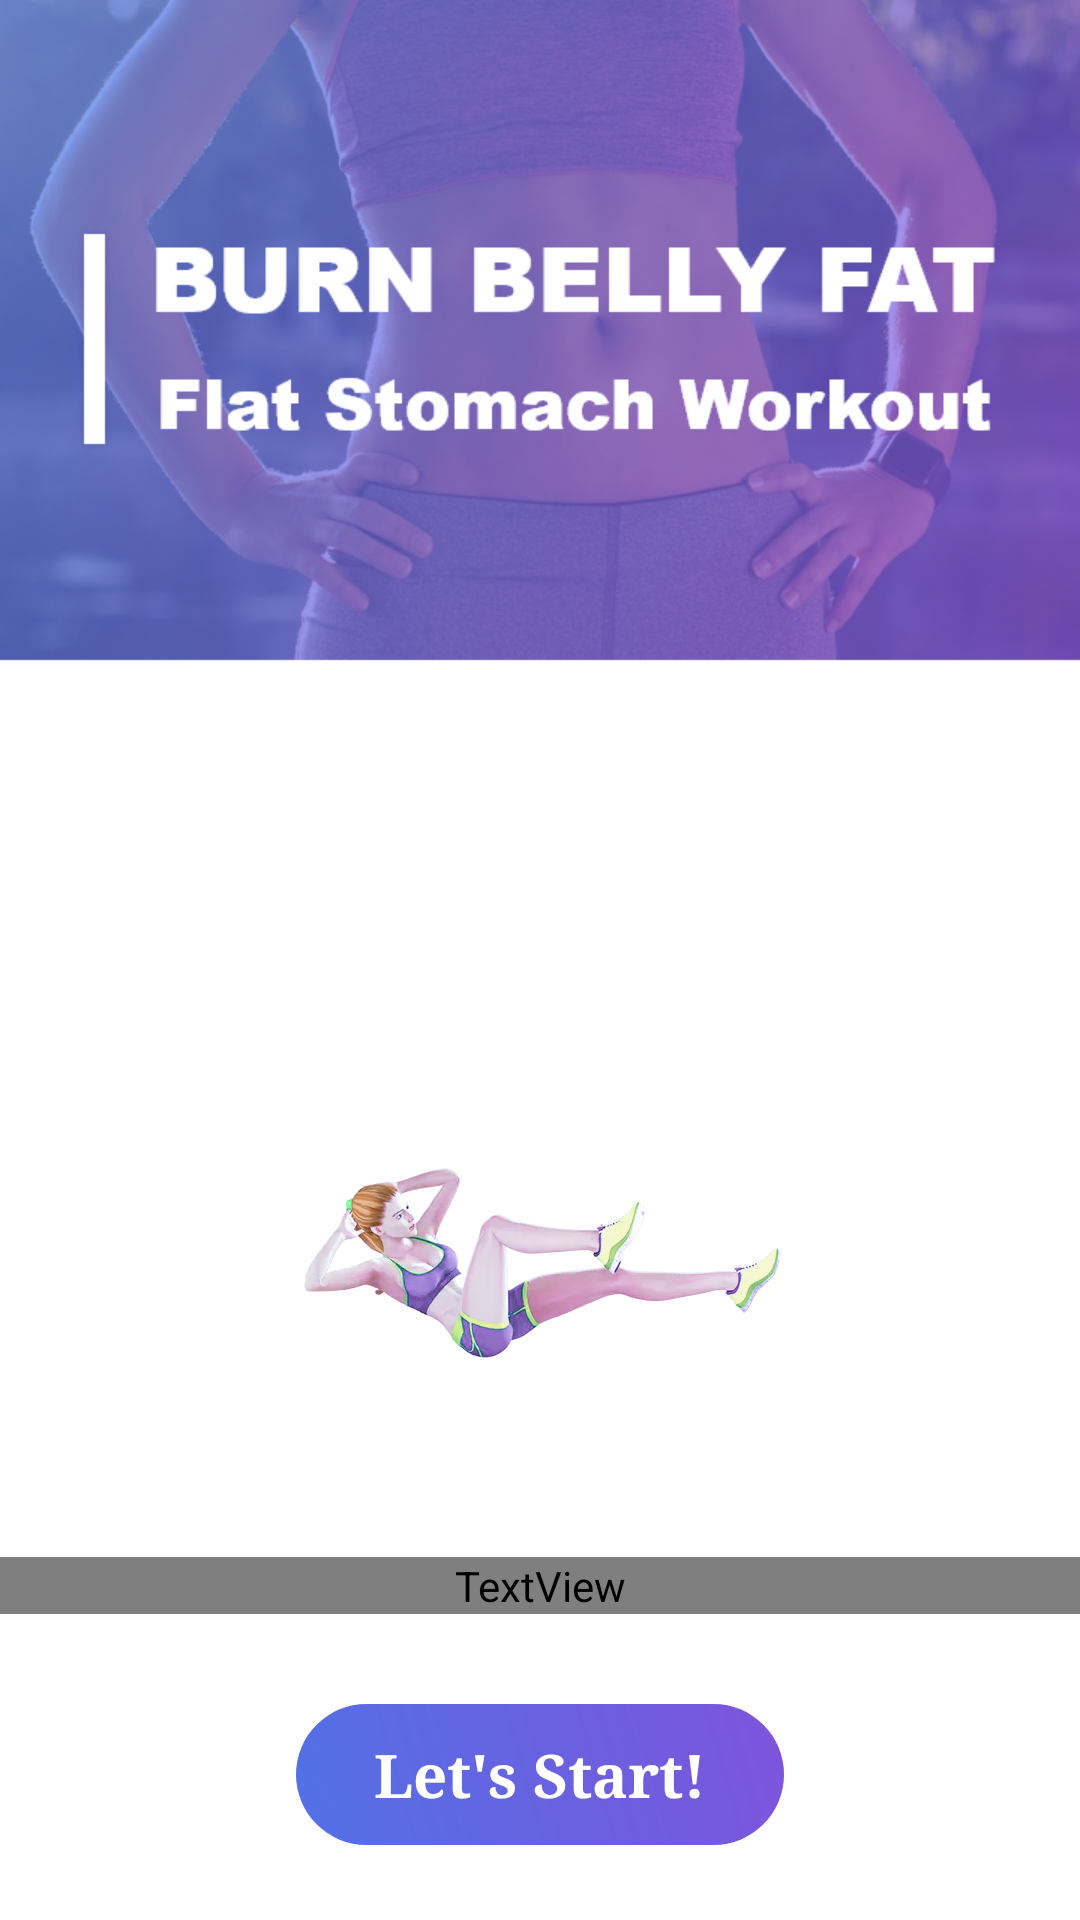

Produce the Android XML layout that renders to this screen, including the resource entries it uses.
<!-- AndroidManifest.xml: application theme AppTheme -->
<!-- res/layout/start_activity.xml -->
<?xml version="1.0" encoding="utf-8"?>

<RelativeLayout xmlns:android="http://schemas.android.com/apk/res/android"
    android:layout_width="fill_parent"
    android:layout_height="fill_parent"
    android:background="@mipmap/start_bg">


    <ImageView
        android:layout_width="wrap_content"
        android:layout_height="wrap_content"
        android:background="@drawable/bicycle_crunches_c"
        android:layout_marginBottom="30dp"
        android:layout_centerHorizontal="true"
        android:layout_above="@+id/t1"/>

    <TextView
        android:id="@+id/t1"
        android:layout_width="match_parent"
        android:layout_height="wrap_content"
        android:text="We Are Done!"
        android:textSize="25dp"
        android:layout_above="@+id/start"
        android:layout_marginBottom="30dp"
        android:textColor="@color/white"
        android:textAlignment="center"
        android:fontFamily="@font/gothic"
        android:layout_centerInParent="true"/>





        <TextView
            android:id="@+id/start"
            android:layout_width="wrap_content"
            android:layout_height="wrap_content"
            android:textAlignment="center"
            android:layout_centerHorizontal="true"
            android:layout_marginBottom="25dp"
            android:layout_alignParentBottom="true"
            android:padding="10dp"
            android:typeface="serif"
            android:text="   Let's Start!   "
            android:textSize="20dp"
            android:textStyle="bold"
            android:textColor="@color/white"
            android:background="@drawable/a3_grad"/>


</RelativeLayout>
<!-- resources referenced by this layout -->
<resources>
  <color name="white">#ffffffff</color>
  <!-- drawable a3_grad (drawable) -->
  <?xml version="1.0" encoding="utf-8"?>
  
  <shape xmlns:android="http://schemas.android.com/apk/res/android">
      <gradient
          android:angle="225"
          android:endColor="#5171E6"
          android:startColor="#7E54DB"
          />
  
      <corners android:radius="200dp"/>
      
  </shape>
  <!-- drawable bicycle_crunches_c: png bitmap (drawable-nodpi, 114687 bytes) -->
  <!-- mipmap start_bg: png bitmap (mipmap-xhdpi, 294306 bytes) -->
  <style name="AppTheme" parent="@style/Theme.AppCompat.Light.NoActionBar">
          <item name="colorAccent">@color/colorAccent</item>
          <item name="colorControlHighlight">@color/colorPrimaryRipple</item>
          <item name="colorPrimary">@color/colorPrimary</item>
          <item name="colorPrimaryDark">@color/colorPrimaryDark</item>
          <item name="drawerArrowStyle">@style/DrawerArrowStyle</item>
      </style>
  <color name="colorAccent">#6A65E7</color>
  <color name="colorPrimaryRipple">#423f51b5</color>
  <color name="colorPrimary">#6A65E7</color>
  <color name="colorPrimaryDark">#6A65E7 </color>
  <style name="DrawerArrowStyle" parent="@style/Widget.AppCompat.DrawerArrowToggle">
          <item name="color">@color/mainactivity_text</item>
          <item name="spinBars">true</item>
      </style>
  <color name="mainactivity_text">#ff3c494f</color>
</resources>
